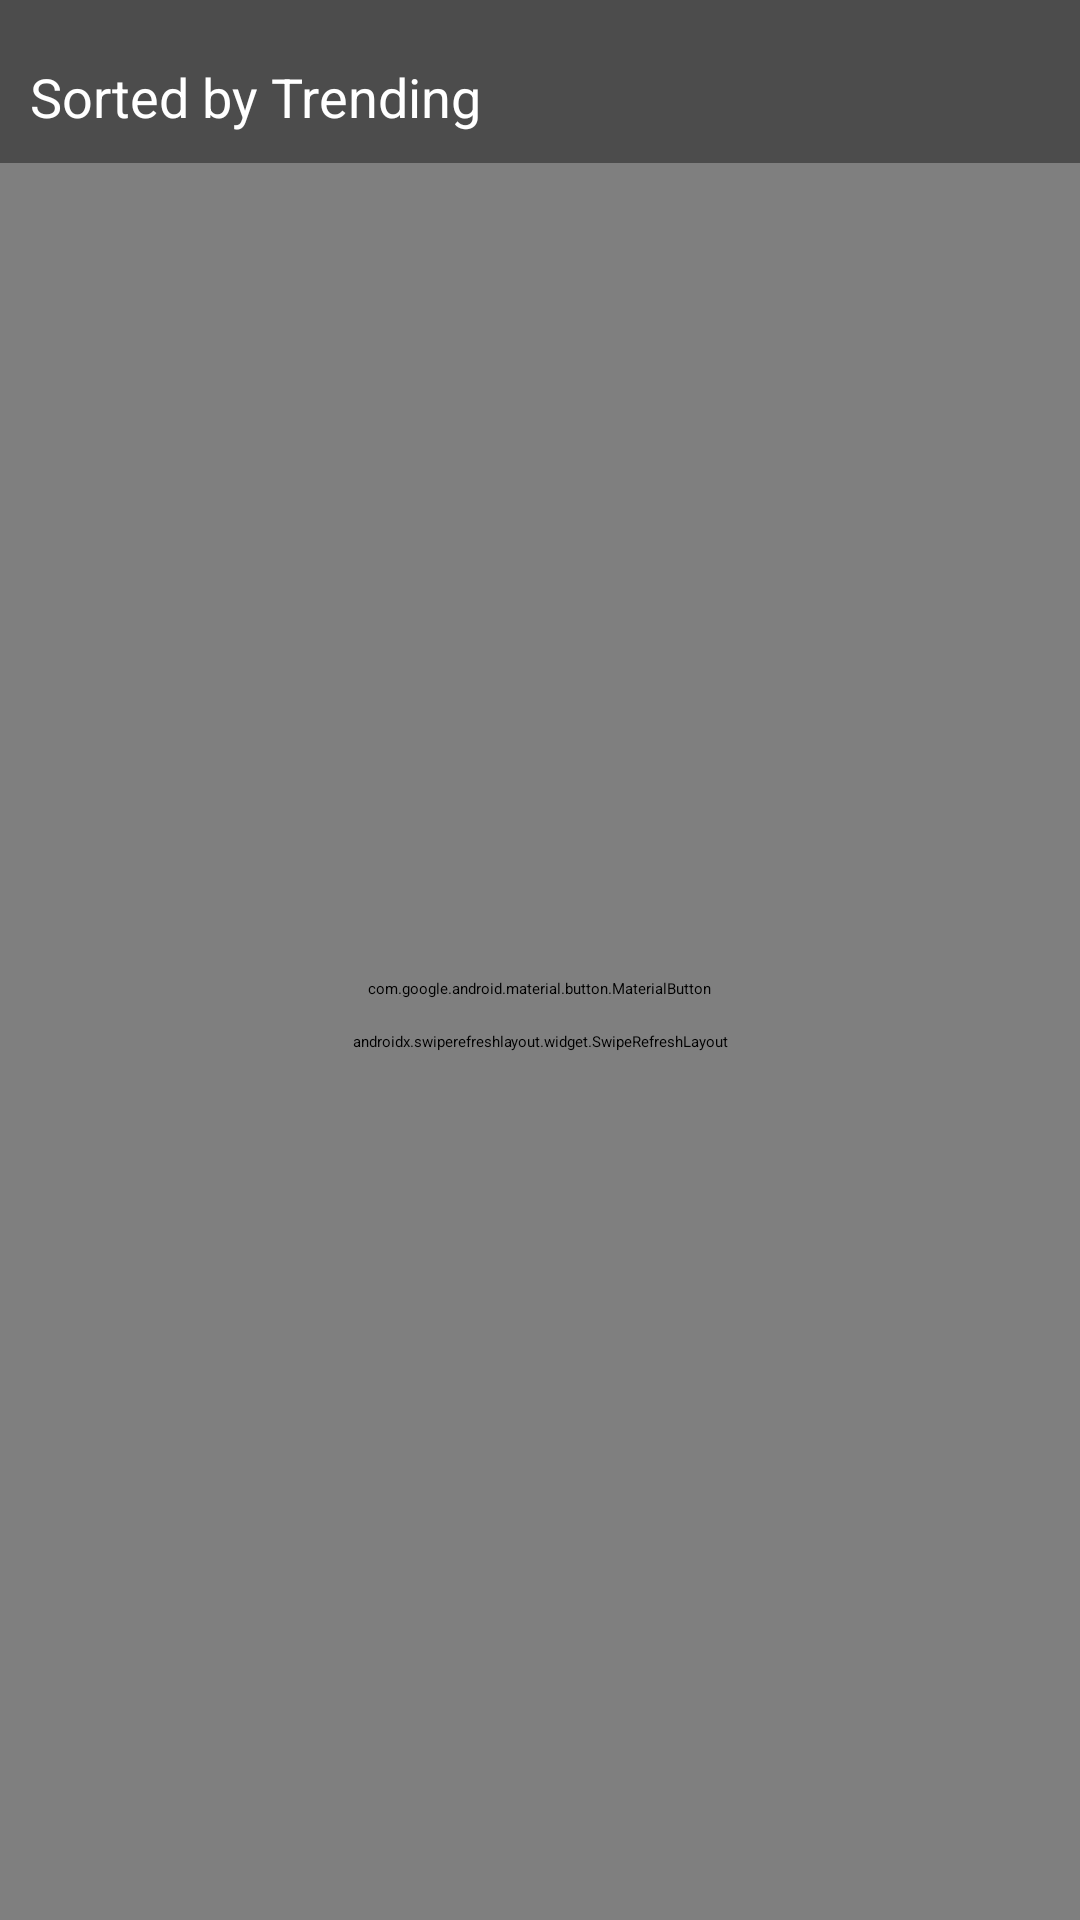

Here is an Android app screen rendered from its layout file. Give the layout XML and the strings, colors and styles it references.
<!-- AndroidManifest.xml: application theme Theme.AndroidNewArchitecture -->
<!-- res/layout/trending_movies_fragment.xml -->
<androidx.constraintlayout.widget.ConstraintLayout
    xmlns:android="http://schemas.android.com/apk/res/android"
    xmlns:app="http://schemas.android.com/apk/res-auto"
    xmlns:tools="http://schemas.android.com/tools"
    android:layout_width="match_parent"
    android:layout_height="match_parent"
    android:background="#4C4C4C"
    tools:context=".ui.MainActivity">

    <TextView
        android:id="@+id/tvPopular"
        android:layout_width="wrap_content"
        android:layout_height="wrap_content"
        android:layout_marginStart="10dp"
        android:layout_marginTop="20dp"
        android:text="Sorted by Trending"
        android:textColor="@color/white"
        android:textSize="18sp"
        app:layout_constraintStart_toStartOf="parent"
        app:layout_constraintTop_toTopOf="parent" />


    <androidx.swiperefreshlayout.widget.SwipeRefreshLayout
        android:id="@+id/swipe_refresh_layout"
        android:layout_width="match_parent"
        android:layout_height="0dp"
        android:layout_marginTop="10dp"
        app:layout_constraintBottom_toBottomOf="parent"
        app:layout_constraintLeft_toLeftOf="parent"
        app:layout_constraintRight_toRightOf="parent"
        app:layout_constraintTop_toBottomOf="@id/tvPopular">

        <androidx.recyclerview.widget.RecyclerView
            android:id="@+id/recyclerTrendingMovies"
            android:layout_width="match_parent"
            android:layout_height="match_parent"
            android:paddingStart="10dp"
            app:layoutManager="androidx.recyclerview.widget.GridLayoutManager"
            app:spanCount="3"
            tools:itemCount="9"
            tools:listitem="@layout/movie_item_layout" />

    </androidx.swiperefreshlayout.widget.SwipeRefreshLayout>

    <ProgressBar
        android:id="@+id/progressBar"
        android:layout_width="wrap_content"
        android:layout_height="wrap_content"
        app:layout_constraintBottom_toBottomOf="parent"
        app:layout_constraintLeft_toLeftOf="parent"
        app:layout_constraintRight_toRightOf="parent"
        app:layout_constraintTop_toTopOf="parent" />


    <LinearLayout
        android:id="@+id/layout_error"
        android:layout_width="match_parent"
        android:layout_height="wrap_content"
        android:orientation="vertical"
        app:layout_constraintBottom_toBottomOf="parent"
        app:layout_constraintLeft_toLeftOf="parent"
        app:layout_constraintRight_toRightOf="parent"
        app:layout_constraintTop_toTopOf="parent">

        <TextView
            android:id="@+id/label_error"
            android:layout_width="wrap_content"
            android:layout_height="wrap_content"
            android:layout_gravity="center"
            android:gravity="center"
            android:textColor="@color/black"
            android:textSize="14sp" />

        <com.google.android.material.button.MaterialButton
            android:id="@+id/reload_posts_btn"
            android:layout_width="wrap_content"
            android:layout_height="wrap_content"
            android:layout_gravity="center"
            android:layout_marginVertical="10dp"
            android:clickable="true"
            android:focusable="true"
            android:gravity="center"
            android:text="Try Again"
            android:textAllCaps="false"
            android:textSize="14sp" />

    </LinearLayout>


</androidx.constraintlayout.widget.ConstraintLayout>
<!-- res/layout/movie_item_layout.xml (included above) -->
<FrameLayout
    xmlns:android="http://schemas.android.com/apk/res/android"
    xmlns:app="http://schemas.android.com/apk/res-auto"
    xmlns:tools="http://schemas.android.com/tools"
    android:layout_width="match_parent"
    android:layout_height="wrap_content"
    android:paddingTop="10dp"
    android:paddingEnd="10dp"
    tools:ignore="RtlSymmetry">

    <com.google.android.material.card.MaterialCardView
        android:id="@+id/cardPhoto"
        android:layout_width="match_parent"
        android:layout_height="wrap_content"
        android:background="?android:selectableItemBackground"
        android:clickable="true"
        app:cardCornerRadius="10dp"
        app:cardElevation="10dp">

        <androidx.constraintlayout.widget.ConstraintLayout
            android:layout_width="match_parent"
            android:layout_height="wrap_content">

            <ImageView
                android:id="@+id/imgMovieBanner"
                android:layout_width="match_parent"
                android:layout_height="0dp"
                android:background="@color/color_box_background"
                android:scaleType="centerCrop"
                app:layout_constraintDimensionRatio="H,1:1"
                app:layout_constraintStart_toStartOf="parent"
                app:layout_constraintTop_toTopOf="parent"
                tools:src="@tools:sample/backgrounds/scenic" />

        </androidx.constraintlayout.widget.ConstraintLayout>

    </com.google.android.material.card.MaterialCardView>

</FrameLayout>
<!-- resources referenced by this layout -->
<resources>
  <color name="black">#FF000000</color>
  <color name="white">#FFFFFFFF</color>
</resources>
